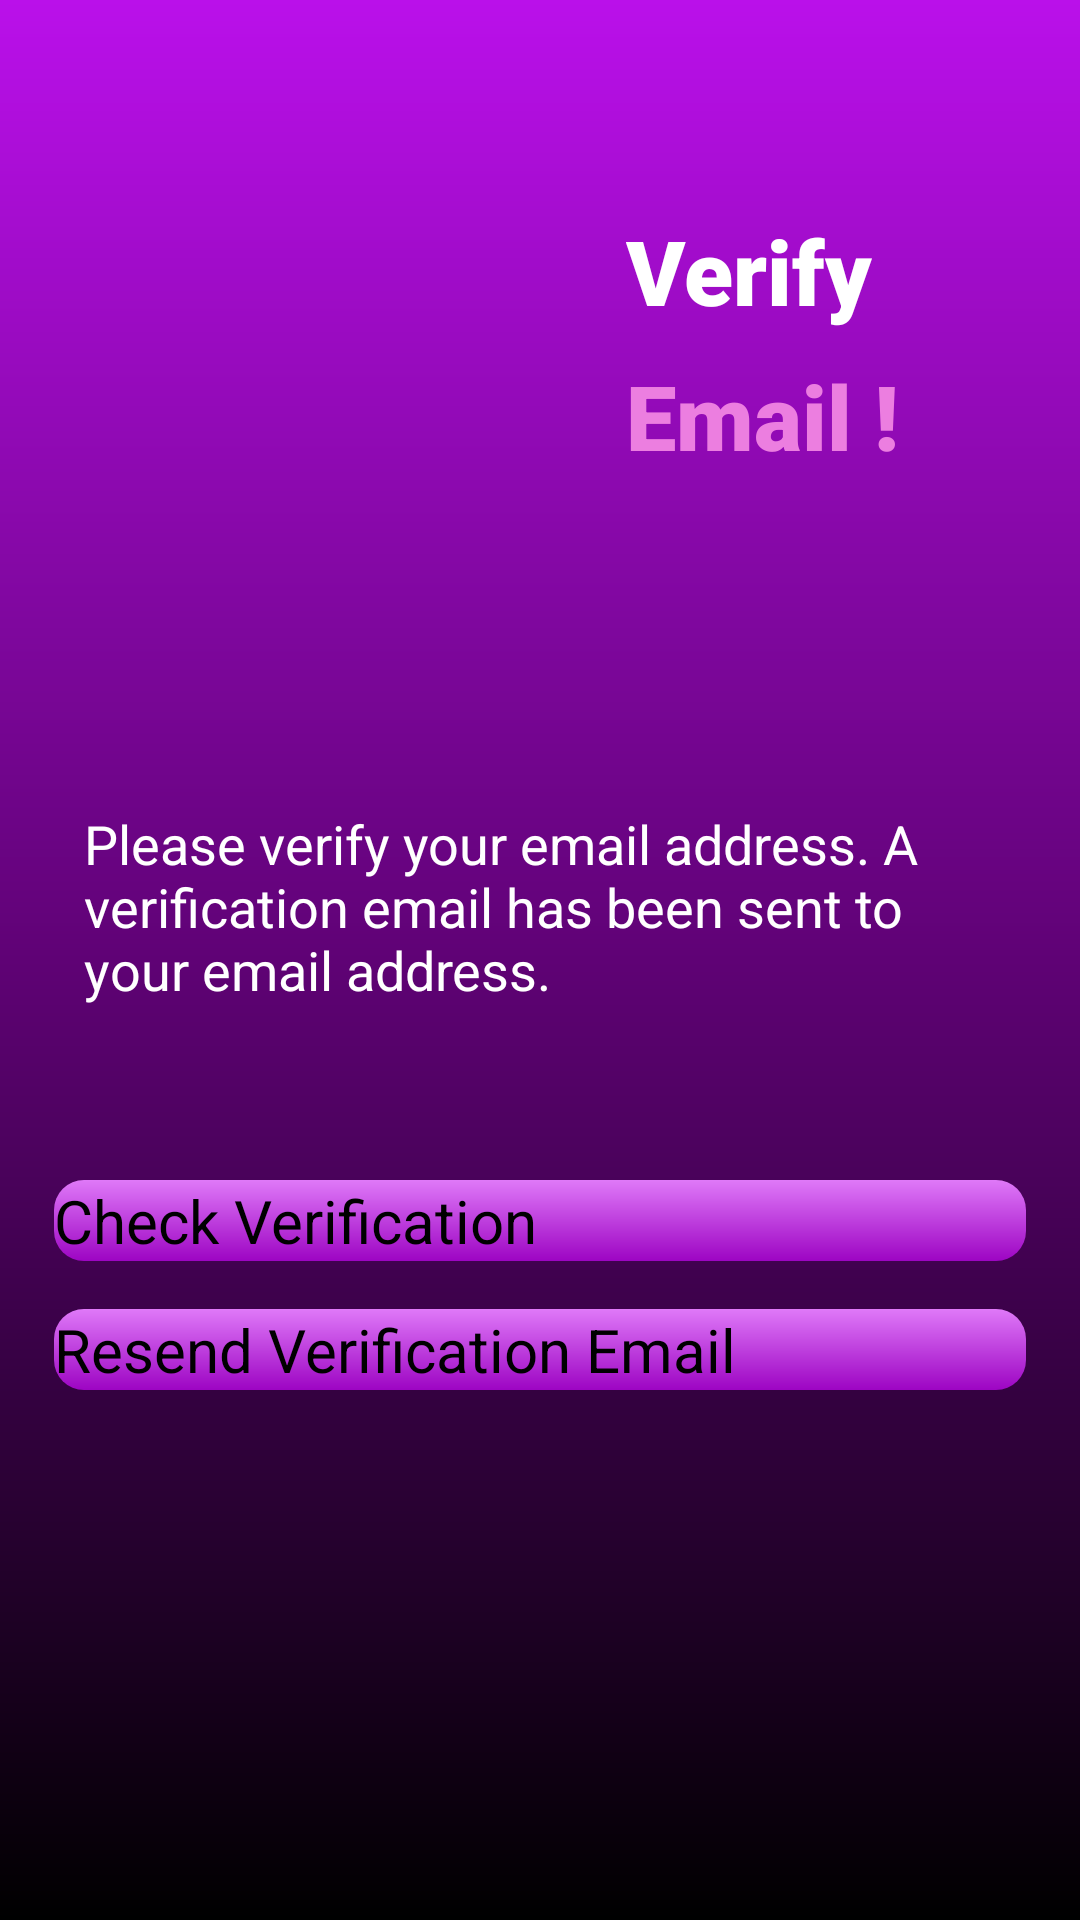

Here is an Android app screen rendered from its layout file. Give the layout XML and the strings, colors and styles it references.
<!-- AndroidManifest.xml: application theme Theme.SignUp -->
<!-- res/layout/activity_verify_email.xml -->
<?xml version="1.0" encoding="utf-8"?>
<androidx.constraintlayout.widget.ConstraintLayout xmlns:android="http://schemas.android.com/apk/res/android"
    xmlns:app="http://schemas.android.com/apk/res-auto"
    xmlns:tools="http://schemas.android.com/tools"
    android:id="@+id/main"
    android:layout_width="match_parent"
    android:layout_height="match_parent"
    tools:context=".VerifyEmailActivity"
    android:background="@drawable/backgnd"
    android:padding="18sp">

    <ImageView
        android:id="@+id/imageView10"
        android:layout_width="111dp"
        android:layout_height="117dp"
        android:layout_marginTop="36dp"
        app:layout_constraintEnd_toEndOf="parent"
        app:layout_constraintHorizontal_bias="0.262"
        app:layout_constraintStart_toStartOf="parent"
        app:layout_constraintTop_toTopOf="parent"
        app:srcCompat="@drawable/cat" />

    <TextView
        android:id="@+id/textView8"
        android:layout_width="wrap_content"
        android:layout_height="wrap_content"
        android:layout_marginStart="24dp"
        android:fontFamily="sans-serif-black"
        android:text="Verify"
        android:textColor="@color/white"
        android:textSize="30sp"
        android:textStyle="bold"
        app:layout_constraintBottom_toBottomOf="@+id/imageView10"
        app:layout_constraintStart_toEndOf="@+id/imageView10"
        app:layout_constraintTop_toTopOf="@+id/imageView10"
        app:layout_constraintVertical_bias="0.207" />

    <ImageView
        android:id="@+id/imageView11"
        android:layout_width="wrap_content"
        android:layout_height="wrap_content"
        app:layout_constraintBottom_toBottomOf="@+id/imageView10"
        app:layout_constraintEnd_toEndOf="parent"
        app:layout_constraintHorizontal_bias="0.08"
        app:layout_constraintStart_toStartOf="parent"
        app:layout_constraintTop_toTopOf="@+id/imageView10"
        app:layout_constraintVertical_bias="0.0"
        app:srcCompat="@drawable/group" />

    <TextView
        android:id="@+id/textView"
        android:layout_width="wrap_content"
        android:layout_height="wrap_content"
        android:layout_marginTop="8dp"
        android:fontFamily="sans-serif-black"
        android:text="Email !"
        android:textColor="#EC7EE0"
        android:textSize="30sp"
        android:textStyle="bold"
        app:layout_constraintEnd_toEndOf="@+id/textView8"
        app:layout_constraintHorizontal_bias="0.0"
        app:layout_constraintStart_toStartOf="@+id/textView8"
        app:layout_constraintTop_toBottomOf="@+id/textView8" />

    <TextView
        android:id="@+id/verifyMessage"
        android:layout_width="wrap_content"
        android:layout_height="wrap_content"
        android:layout_marginTop="88dp"
        android:text="Please verify your email address. A verification email has been sent to your email address."
        android:textColor="@color/white"
        android:textSize="18sp"
        android:padding="10dp"
        app:layout_constraintEnd_toEndOf="parent"
        app:layout_constraintHorizontal_bias="0.506"
        app:layout_constraintStart_toStartOf="parent"
        app:layout_constraintTop_toBottomOf="@+id/imageView10" />

    <androidx.appcompat.widget.AppCompatButton
        android:id="@+id/checkVerificationButton"
        android:layout_width="0dp"
        android:layout_height="wrap_content"
        android:layout_marginTop="48dp"
        android:background="@drawable/loginback"
        android:text="Check Verification"
        android:textAllCaps="false"
        android:textColor="@color/black"
        android:textSize="20sp"
        app:layout_constraintEnd_toEndOf="parent"
        app:layout_constraintHorizontal_bias="0.4"
        app:layout_constraintStart_toStartOf="parent"
        app:layout_constraintTop_toBottomOf="@+id/verifyMessage" />

    <androidx.appcompat.widget.AppCompatButton
        android:id="@+id/resendVerificationButton"
        android:layout_width="0dp"
        android:layout_height="wrap_content"
        android:layout_marginTop="16dp"
        android:background="@drawable/loginback"
        android:text="Resend Verification Email"
        android:textAllCaps="false"
        android:textColor="@color/black"
        android:textSize="20sp"
        app:layout_constraintEnd_toEndOf="parent"
        app:layout_constraintHorizontal_bias="0.4"
        app:layout_constraintStart_toStartOf="parent"
        app:layout_constraintTop_toBottomOf="@+id/checkVerificationButton" />

</androidx.constraintlayout.widget.ConstraintLayout>
<!-- resources referenced by this layout -->
<resources>
  <!-- drawable backgnd (drawable) -->
  <?xml version="1.0" encoding="utf-8"?>
  <shape xmlns:android="http://schemas.android.com/apk/res/android">
  
      <gradient
          android:startColor="#BA10EA"
          android:endColor="@color/black"
          android:centerColor="#5F0275"
          android:angle="-90"
          android:type="linear"
          />
  
  </shape>
  <!-- drawable cat: png bitmap (drawable, 5021 bytes) -->
  <!-- drawable group (drawable) -->
  <vector xmlns:android="http://schemas.android.com/apk/res/android"
      android:width="28dp"
      android:height="29dp"
      android:viewportWidth="28"
      android:viewportHeight="29">
    <path
        android:pathData="M3.754,1.877L3.754,26.279C3.754,27.316 2.717,28.156 1.877,28.156C0.84,28.156 -0,27.316 -0,26.279L-0,1.877C-0,0.84 1.037,-0 1.877,-0C2.914,-0 3.754,0.84 3.754,1.877Z"
        android:fillColor="#ffffff"
        android:fillType="evenOdd"/>
    <path
        android:pathData="M16.366,8.888C17.145,8.106 17.145,6.841 16.366,6.061C15.587,5.28 14.325,5.28 13.547,6.061L6.49,13.135C5.97,13.656 5.971,14.501 6.49,15.021L13.547,22.096C14.326,22.877 15.588,22.876 16.366,22.096C17.145,21.315 17.145,20.049 16.366,19.269L13.164,16.059L26.007,16.059C27.107,16.059 28,15.164 28,14.06C28,12.956 27.108,12.061 26.007,12.061L13.2,12.061L16.366,8.888Z"
        android:fillColor="#ffffff"
        android:fillType="evenOdd"/>
  </vector>
  <!-- drawable loginback (drawable) -->
  <?xml version="1.0" encoding="utf-8"?>
  <shape xmlns:android="http://schemas.android.com/apk/res/android">
  
      <corners
          android:radius="10dp"/>
  
      <gradient
          android:startColor="#9D05C3"
          android:endColor="#DF79F8"
          android:angle="90" />
  </shape>
  <!-- not gathered from this repository: default colours our renderer supplied (Android Studio template values) -->
  <color name="black">#FF000000</color>
  <color name="white">#FFFFFFFF</color>
</resources>
